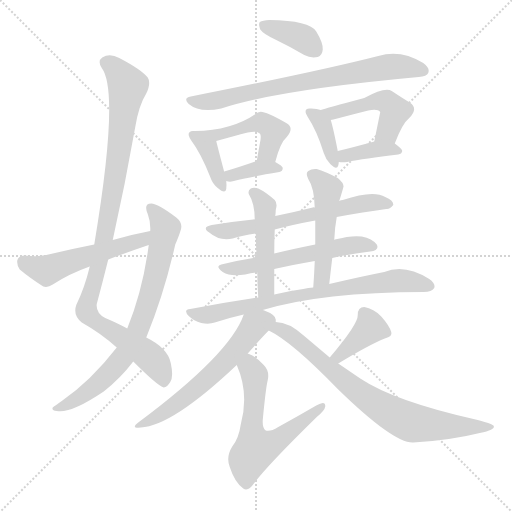
t = 0.00 s
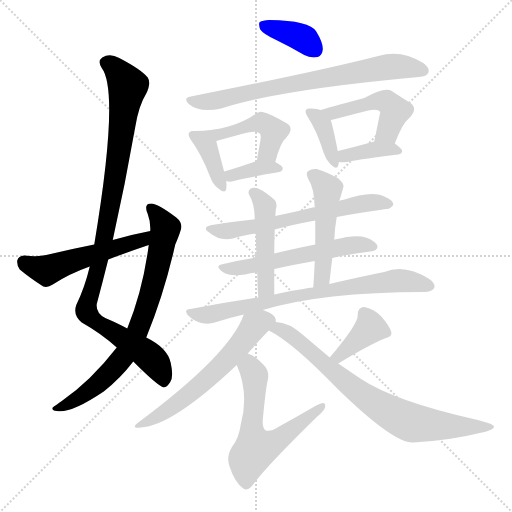
t = 2.79 s
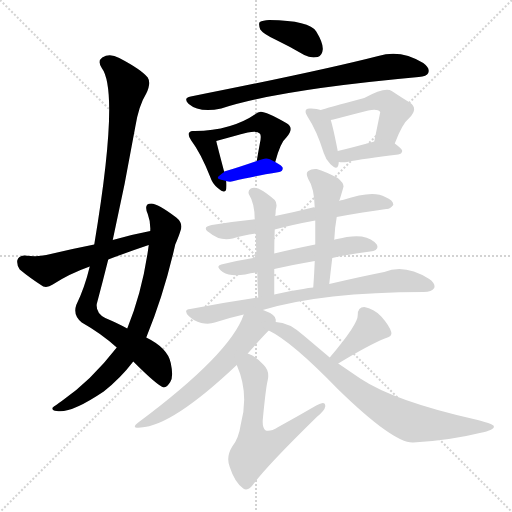
t = 5.57 s
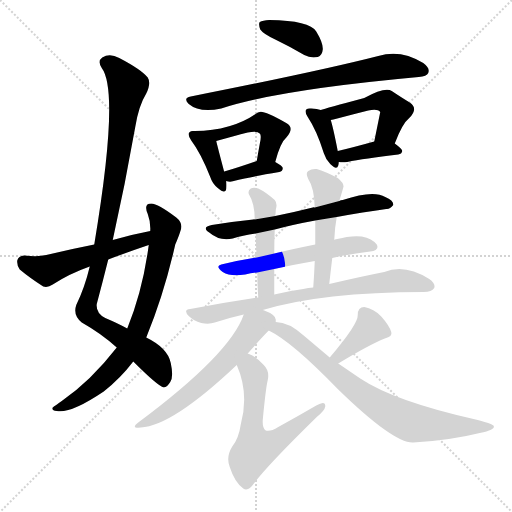
t = 8.36 s
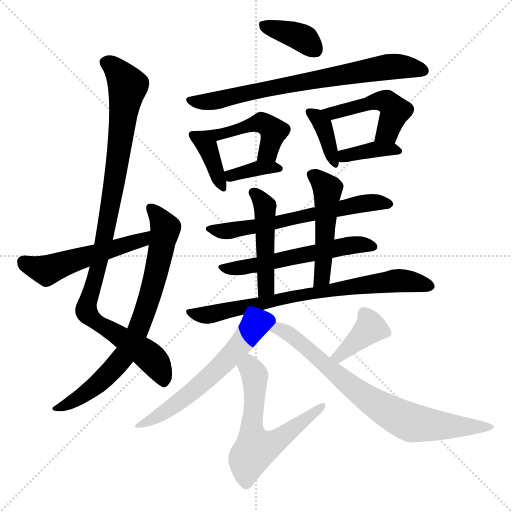
t = 11.14 s
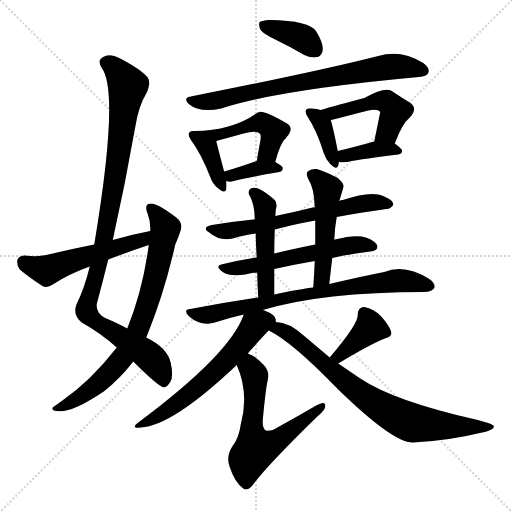
t = 13.93 s

The animated SVG that drew these frames (rendered in a browser with its animation timeline set to each time). Animation: 20 CSS @keyframes rules; one cycle of 13.93 s.

<svg version="1.1" viewBox="0 0 1024 1024" xmlns="http://www.w3.org/2000/svg">
  <g stroke="lightgray" stroke-dasharray="1,1" stroke-width="1" transform="scale(4, 4)">
    <line x1="0" y1="0" x2="256" y2="256"></line>
    <line x1="256" y1="0" x2="0" y2="256"></line>
    <line x1="128" y1="0" x2="128" y2="256"></line>
    <line x1="0" y1="128" x2="256" y2="128"></line>
  </g>
<g transform="scale(1, -1) translate(0, -900)">
   <style type="text/css">
    @keyframes keyframes0 {
      from {
       stroke: blue;
       stroke-dashoffset: 996;
       stroke-width: 128;
       }
       76% {
       animation-timing-function: step-end;
       stroke: blue;
       stroke-dashoffset: 0;
       stroke-width: 128;
       }
       to {
       stroke: black;
       stroke-width: 1024;
       }
       }
       #make-me-a-hanzi-animation-0 {
         animation: keyframes0 1.060547s both;
         animation-delay: 0.000000s;
         animation-timing-function: linear;
       }
    @keyframes keyframes1 {
      from {
       stroke: blue;
       stroke-dashoffset: 748;
       stroke-width: 128;
       }
       71% {
       animation-timing-function: step-end;
       stroke: blue;
       stroke-dashoffset: 0;
       stroke-width: 128;
       }
       to {
       stroke: black;
       stroke-width: 1024;
       }
       }
       #make-me-a-hanzi-animation-1 {
         animation: keyframes1 0.858724s both;
         animation-delay: 1.060547s;
         animation-timing-function: linear;
       }
    @keyframes keyframes2 {
      from {
       stroke: blue;
       stroke-dashoffset: 519;
       stroke-width: 128;
       }
       63% {
       animation-timing-function: step-end;
       stroke: blue;
       stroke-dashoffset: 0;
       stroke-width: 128;
       }
       to {
       stroke: black;
       stroke-width: 1024;
       }
       }
       #make-me-a-hanzi-animation-2 {
         animation: keyframes2 0.672363s both;
         animation-delay: 1.919271s;
         animation-timing-function: linear;
       }
    @keyframes keyframes3 {
      from {
       stroke: blue;
       stroke-dashoffset: 374;
       stroke-width: 128;
       }
       55% {
       animation-timing-function: step-end;
       stroke: blue;
       stroke-dashoffset: 0;
       stroke-width: 128;
       }
       to {
       stroke: black;
       stroke-width: 1024;
       }
       }
       #make-me-a-hanzi-animation-3 {
         animation: keyframes3 0.554362s both;
         animation-delay: 2.591634s;
         animation-timing-function: linear;
       }
    @keyframes keyframes4 {
      from {
       stroke: blue;
       stroke-dashoffset: 723;
       stroke-width: 128;
       }
       70% {
       animation-timing-function: step-end;
       stroke: blue;
       stroke-dashoffset: 0;
       stroke-width: 128;
       }
       to {
       stroke: black;
       stroke-width: 1024;
       }
       }
       #make-me-a-hanzi-animation-4 {
         animation: keyframes4 0.838379s both;
         animation-delay: 3.145996s;
         animation-timing-function: linear;
       }
    @keyframes keyframes5 {
      from {
       stroke: blue;
       stroke-dashoffset: 380;
       stroke-width: 128;
       }
       55% {
       animation-timing-function: step-end;
       stroke: blue;
       stroke-dashoffset: 0;
       stroke-width: 128;
       }
       to {
       stroke: black;
       stroke-width: 1024;
       }
       }
       #make-me-a-hanzi-animation-5 {
         animation: keyframes5 0.559245s both;
         animation-delay: 3.984375s;
         animation-timing-function: linear;
       }
    @keyframes keyframes6 {
      from {
       stroke: blue;
       stroke-dashoffset: 464;
       stroke-width: 128;
       }
       60% {
       animation-timing-function: step-end;
       stroke: blue;
       stroke-dashoffset: 0;
       stroke-width: 128;
       }
       to {
       stroke: black;
       stroke-width: 1024;
       }
       }
       #make-me-a-hanzi-animation-6 {
         animation: keyframes6 0.627604s both;
         animation-delay: 4.543620s;
         animation-timing-function: linear;
       }
    @keyframes keyframes7 {
      from {
       stroke: blue;
       stroke-dashoffset: 366;
       stroke-width: 128;
       }
       54% {
       animation-timing-function: step-end;
       stroke: blue;
       stroke-dashoffset: 0;
       stroke-width: 128;
       }
       to {
       stroke: black;
       stroke-width: 1024;
       }
       }
       #make-me-a-hanzi-animation-7 {
         animation: keyframes7 0.547852s both;
         animation-delay: 5.171224s;
         animation-timing-function: linear;
       }
    @keyframes keyframes8 {
      from {
       stroke: blue;
       stroke-dashoffset: 372;
       stroke-width: 128;
       }
       55% {
       animation-timing-function: step-end;
       stroke: blue;
       stroke-dashoffset: 0;
       stroke-width: 128;
       }
       to {
       stroke: black;
       stroke-width: 1024;
       }
       }
       #make-me-a-hanzi-animation-8 {
         animation: keyframes8 0.552734s both;
         animation-delay: 5.719076s;
         animation-timing-function: linear;
       }
    @keyframes keyframes9 {
      from {
       stroke: blue;
       stroke-dashoffset: 474;
       stroke-width: 128;
       }
       61% {
       animation-timing-function: step-end;
       stroke: blue;
       stroke-dashoffset: 0;
       stroke-width: 128;
       }
       to {
       stroke: black;
       stroke-width: 1024;
       }
       }
       #make-me-a-hanzi-animation-9 {
         animation: keyframes9 0.635742s both;
         animation-delay: 6.271810s;
         animation-timing-function: linear;
       }
    @keyframes keyframes10 {
      from {
       stroke: blue;
       stroke-dashoffset: 375;
       stroke-width: 128;
       }
       55% {
       animation-timing-function: step-end;
       stroke: blue;
       stroke-dashoffset: 0;
       stroke-width: 128;
       }
       to {
       stroke: black;
       stroke-width: 1024;
       }
       }
       #make-me-a-hanzi-animation-10 {
         animation: keyframes10 0.555176s both;
         animation-delay: 6.907552s;
         animation-timing-function: linear;
       }
    @keyframes keyframes11 {
      from {
       stroke: blue;
       stroke-dashoffset: 611;
       stroke-width: 128;
       }
       67% {
       animation-timing-function: step-end;
       stroke: blue;
       stroke-dashoffset: 0;
       stroke-width: 128;
       }
       to {
       stroke: black;
       stroke-width: 1024;
       }
       }
       #make-me-a-hanzi-animation-11 {
         animation: keyframes11 0.747233s both;
         animation-delay: 7.462728s;
         animation-timing-function: linear;
       }
    @keyframes keyframes12 {
      from {
       stroke: blue;
       stroke-dashoffset: 554;
       stroke-width: 128;
       }
       64% {
       animation-timing-function: step-end;
       stroke: blue;
       stroke-dashoffset: 0;
       stroke-width: 128;
       }
       to {
       stroke: black;
       stroke-width: 1024;
       }
       }
       #make-me-a-hanzi-animation-12 {
         animation: keyframes12 0.700846s both;
         animation-delay: 8.209961s;
         animation-timing-function: linear;
       }
    @keyframes keyframes13 {
      from {
       stroke: blue;
       stroke-dashoffset: 468;
       stroke-width: 128;
       }
       60% {
       animation-timing-function: step-end;
       stroke: blue;
       stroke-dashoffset: 0;
       stroke-width: 128;
       }
       to {
       stroke: black;
       stroke-width: 1024;
       }
       }
       #make-me-a-hanzi-animation-13 {
         animation: keyframes13 0.630859s both;
         animation-delay: 8.910807s;
         animation-timing-function: linear;
       }
    @keyframes keyframes14 {
      from {
       stroke: blue;
       stroke-dashoffset: 493;
       stroke-width: 128;
       }
       62% {
       animation-timing-function: step-end;
       stroke: blue;
       stroke-dashoffset: 0;
       stroke-width: 128;
       }
       to {
       stroke: black;
       stroke-width: 1024;
       }
       }
       #make-me-a-hanzi-animation-14 {
         animation: keyframes14 0.651204s both;
         animation-delay: 9.541667s;
         animation-timing-function: linear;
       }
    @keyframes keyframes15 {
      from {
       stroke: blue;
       stroke-dashoffset: 733;
       stroke-width: 128;
       }
       70% {
       animation-timing-function: step-end;
       stroke: blue;
       stroke-dashoffset: 0;
       stroke-width: 128;
       }
       to {
       stroke: black;
       stroke-width: 1024;
       }
       }
       #make-me-a-hanzi-animation-15 {
         animation: keyframes15 0.846517s both;
         animation-delay: 10.192871s;
         animation-timing-function: linear;
       }
    @keyframes keyframes16 {
      from {
       stroke: blue;
       stroke-dashoffset: 590;
       stroke-width: 128;
       }
       66% {
       animation-timing-function: step-end;
       stroke: blue;
       stroke-dashoffset: 0;
       stroke-width: 128;
       }
       to {
       stroke: black;
       stroke-width: 1024;
       }
       }
       #make-me-a-hanzi-animation-16 {
         animation: keyframes16 0.730143s both;
         animation-delay: 11.039388s;
         animation-timing-function: linear;
       }
    @keyframes keyframes17 {
      from {
       stroke: blue;
       stroke-dashoffset: 596;
       stroke-width: 128;
       }
       66% {
       animation-timing-function: step-end;
       stroke: blue;
       stroke-dashoffset: 0;
       stroke-width: 128;
       }
       to {
       stroke: black;
       stroke-width: 1024;
       }
       }
       #make-me-a-hanzi-animation-17 {
         animation: keyframes17 0.735026s both;
         animation-delay: 11.769531s;
         animation-timing-function: linear;
       }
    @keyframes keyframes18 {
      from {
       stroke: blue;
       stroke-dashoffset: 379;
       stroke-width: 128;
       }
       55% {
       animation-timing-function: step-end;
       stroke: blue;
       stroke-dashoffset: 0;
       stroke-width: 128;
       }
       to {
       stroke: black;
       stroke-width: 1024;
       }
       }
       #make-me-a-hanzi-animation-18 {
         animation: keyframes18 0.558431s both;
         animation-delay: 12.504557s;
         animation-timing-function: linear;
       }
    @keyframes keyframes19 {
      from {
       stroke: blue;
       stroke-dashoffset: 757;
       stroke-width: 128;
       }
       71% {
       animation-timing-function: step-end;
       stroke: blue;
       stroke-dashoffset: 0;
       stroke-width: 128;
       }
       to {
       stroke: black;
       stroke-width: 1024;
       }
       }
       #make-me-a-hanzi-animation-19 {
         animation: keyframes19 0.866048s both;
         animation-delay: 13.062988s;
         animation-timing-function: linear;
       }
</style>
<path d="M 225.5 420.0 Q 250.5 532.0 270.5 646.0 Q 277.5 689.0 292.5 713.0 Q 302.5 734.0 295.5 745.0 Q 282.5 761.0 238.5 784.0 Q 219.5 794.0 204.5 785.0 Q 194.5 778.0 203.5 764.0 Q 239.5 716.0 188.5 411.0 L 179.5 367.0 Q 169.5 325.0 152.5 290.0 Q 145.5 269.0 163.5 255.0 Q 202.5 233.0 233.5 205.0 L 266.5 177.0 Q 315.5 128.0 327.5 125.0 Q 334.5 126.0 340.5 136.0 Q 347.5 146.0 341.5 174.0 Q 335.5 204.0 292.5 225.0 L 254.5 243.0 Q 236.5 253.0 210.5 264.0 Q 191.5 274.0 193.5 292.0 Q 205.5 337.0 216.5 381.0 L 225.5 420.0 Z" fill="lightgray"></path> 
<path d="M 233.5 205.0 Q 181.5 138.0 123.5 98.0 Q 110.5 89.0 105.5 85.0 Q 102.5 79.0 113.5 78.0 Q 140.5 72.0 207.5 117.0 Q 241.5 144.0 266.5 177.0 L 292.5 225.0 Q 328.5 313.0 350.5 411.0 Q 357.5 427.0 360.5 437.0 Q 367.5 453.0 352.5 465.0 Q 315.5 493.0 302.5 493.0 Q 286.5 493.0 295.5 472.0 Q 301.5 456.0 300.5 438.0 L 297.5 410.0 Q 285.5 319.0 254.5 243.0 L 233.5 205.0 Z" fill="lightgray"></path> 
<path d="M 300.5 438.0 Q 263.5 431.0 225.5 420.0 L 188.5 411.0 Q 142.5 402.0 92.5 390.0 Q 76.5 386.0 48.5 389.0 Q 36.5 388.0 34.5 379.0 Q 33.5 369.0 39.5 361.0 Q 58.5 345.0 86.5 327.0 Q 95.5 324.0 105.5 331.0 Q 139.5 353.0 179.5 367.0 L 216.5 381.0 Q 255.5 396.0 297.5 410.0 C 325.5 420.0 329.5 444.0 300.5 438.0 Z" fill="lightgray"></path> 
<path d="M 552.5 820.0 Q 579.5 807.0 608.5 790.0 Q 621.5 783.0 635.5 786.0 Q 644.5 789.0 645.5 801.0 Q 646.5 814.0 632.5 837.0 Q 619.5 859.0 538.5 860.0 Q 525.5 859.0 519.5 856.0 Q 516.5 852.0 520.5 841.0 Q 526.5 832.0 552.5 820.0 Z" fill="lightgray"></path> 
<path d="M 381.5 707.0 Q 365.5 704.0 377.5 692.0 Q 398.5 674.0 442.5 683.0 Q 553.5 720.0 837.5 746.0 Q 853.5 747.0 856.5 754.0 Q 860.5 764.0 846.5 774.0 Q 801.5 802.0 756.5 788.0 Q 639.5 758.0 381.5 707.0 Z" fill="lightgray"></path> 
<path d="M 389.5 638.0 Q 380.5 639.0 378.5 635.0 Q 374.5 631.0 382.5 619.0 Q 401.5 594.0 420.5 546.0 Q 424.5 533.0 435.5 524.0 Q 450.5 511.0 452.5 522.0 Q 453.5 529.0 452.5 538.0 L 448.5 556.0 Q 435.5 605.0 432.5 618.0 C 428.5 637.0 419.5 637.0 389.5 638.0 Z" fill="lightgray"></path> 
<path d="M 550.5 576.0 Q 560.5 615.0 573.5 626.0 Q 589.5 645.0 572.5 654.0 Q 527.5 679.0 519.5 676.0 Q 515.5 676.0 512.5 673.0 Q 463.5 639.0 389.5 638.0 C 359.5 637.0 403.5 610.0 432.5 618.0 Q 468.5 628.0 495.5 635.0 Q 514.5 639.0 519.5 633.0 Q 523.5 630.0 519.5 612.0 Q 516.5 596.0 513.5 578.0 C 508.5 548.0 542.5 547.0 550.5 576.0 Z" fill="lightgray"></path> 
<path d="M 452.5 538.0 Q 453.5 538.0 456.5 537.0 Q 463.5 536.0 471.5 539.0 Q 499.5 546.0 558.5 556.0 Q 565.5 557.0 565.5 564.0 Q 565.5 568.0 550.5 576.0 C 533.5 585.0 533.5 585.0 513.5 578.0 Q 476.5 565.0 448.5 557.0 Q 447.5 557.0 448.5 556.0 C 430.5 543.0 430.5 543.0 452.5 538.0 Z" fill="lightgray"></path> 
<path d="M 641.5 680.0 Q 634.5 683.0 622.5 683.0 Q 615.5 684.0 612.5 681.0 Q 608.5 677.0 615.5 666.0 Q 633.5 639.0 647.5 594.0 Q 651.5 581.0 660.5 572.0 Q 673.5 559.0 676.5 569.0 Q 677.5 573.0 677.5 576.0 L 675.5 598.0 Q 666.5 644.0 661.5 660.0 C 657.5 675.0 657.5 675.0 641.5 680.0 Z" fill="lightgray"></path> 
<path d="M 789.5 613.0 Q 804.5 653.0 818.5 664.0 Q 837.5 683.0 819.5 695.0 Q 804.5 704.0 783.5 718.0 Q 770.5 727.0 728.5 704.0 Q 650.5 683.0 641.5 680.0 C 612.5 671.0 632.5 653.0 661.5 660.0 Q 665.5 661.0 674.5 663.0 Q 708.5 672.0 736.5 679.0 Q 755.5 683.0 760.5 676.0 L 748.5 617.0 C 742.5 588.0 778.5 585.0 789.5 613.0 Z" fill="lightgray"></path> 
<path d="M 677.5 576.0 Q 684.5 575.0 694.5 576.0 Q 727.5 583.0 796.5 591.0 Q 803.5 592.0 804.5 598.0 Q 804.5 602.0 789.5 613.0 C 774.5 624.0 774.5 624.0 748.5 617.0 Q 705.5 605.0 675.5 598.0 C 646.5 591.0 647.5 579.0 677.5 576.0 Z" fill="lightgray"></path> 
<path d="M 673.5 466.0 Q 727.5 476.0 772.5 482.0 Q 779.5 481.0 786.5 490.0 Q 787.5 499.0 770.5 506.0 Q 746.5 521.0 685.5 500.0 Q 681.5 500.0 678.5 498.0 L 629.5 485.0 Q 626.5 486.0 625.5 485.0 Q 585.5 475.0 550.5 468.0 L 509.5 461.0 Q 508.5 462.0 506.5 461.0 Q 466.5 457.0 423.5 450.0 Q 402.5 446.0 418.5 435.0 Q 439.5 417.0 465.5 423.0 Q 484.5 429.0 511.5 433.0 L 549.5 441.0 Q 586.5 451.0 630.5 459.0 L 673.5 466.0 Z" fill="lightgray"></path> 
<path d="M 664.5 384.0 Q 703.5 393.0 740.5 397.0 Q 759.5 400.0 753.5 411.0 Q 744.5 423.0 723.5 427.0 Q 704.5 430.0 669.5 421.0 Q 668.5 421.0 668.5 420.0 L 630.5 411.0 Q 585.5 402.0 548.5 393.0 L 513.5 385.0 Q 476.5 379.0 442.5 371.0 Q 429.5 368.0 445.5 356.0 Q 460.5 346.0 490.5 351.0 Q 502.5 354.0 514.5 355.0 L 548.5 362.0 Q 588.5 371.0 629.5 378.0 L 664.5 384.0 Z" fill="lightgray"></path> 
<path d="M 550.5 468.0 Q 551.5 475.0 551.5 480.0 Q 555.5 493.0 549.5 500.0 Q 531.5 516.0 516.5 523.0 Q 507.5 526.0 501.5 523.0 Q 495.5 519.0 497.5 512.0 Q 509.5 493.0 509.5 461.0 L 511.5 433.0 Q 511.5 414.0 513.5 385.0 L 514.5 355.0 Q 514.5 333.0 516.5 305.0 C 518.5 275.0 548.5 281.0 548.5 311.0 Q 548.5 338.0 548.5 362.0 L 548.5 393.0 Q 548.5 418.0 549.5 441.0 L 550.5 468.0 Z" fill="lightgray"></path> 
<path d="M 658.5 332.0 Q 661.5 359.0 664.5 384.0 L 668.5 420.0 Q 669.5 445.0 673.5 466.0 L 678.5 498.0 Q 684.5 517.0 686.5 525.0 Q 689.5 532.0 675.5 544.0 Q 650.5 557.0 633.5 562.0 Q 623.5 563.0 616.5 558.0 Q 610.5 554.0 616.5 542.0 Q 628.5 524.0 629.5 485.0 L 630.5 459.0 Q 630.5 437.0 630.5 411.0 L 629.5 378.0 Q 628.5 353.0 626.5 325.0 C 624.5 295.0 655.5 302.0 658.5 332.0 Z" fill="lightgray"></path> 
<path d="M 525.5 280.0 Q 645.5 316.0 847.5 316.0 Q 863.5 316.0 868.5 324.0 Q 871.5 333.0 858.5 342.0 Q 809.5 373.0 768.5 356.0 Q 722.5 347.0 658.5 332.0 L 626.5 325.0 Q 616.5 325.0 606.5 322.0 Q 576.5 318.0 548.5 311.0 L 516.5 305.0 Q 449.5 295.0 380.5 282.0 Q 365.5 281.0 377.5 268.0 Q 387.5 258.0 402.5 254.0 Q 418.5 251.0 429.5 255.0 Q 456.5 264.0 487.5 271.0 L 525.5 280.0 Z" fill="lightgray"></path> 
<path d="M 551.5 256.0 Q 551.5 259.0 551.5 261.0 Q 550.5 271.0 528.5 279.0 Q 527.5 280.0 525.5 280.0 C 497.5 291.0 495.5 292.0 487.5 271.0 Q 460.5 192.0 276.5 55.0 Q 260.5 43.0 281.5 45.0 Q 344.5 48.0 473.5 170.0 L 495.5 193.0 Q 522.5 224.0 537.5 239.0 C 551.5 254.0 551.5 254.0 551.5 256.0 Z" fill="lightgray"></path> 
<path d="M 473.5 170.0 Q 498.5 113.0 481.5 51.0 Q 477.5 23.0 464.5 7.0 Q 451.5 -14.0 459.5 -34.0 Q 469.5 -65.0 486.5 -77.0 Q 496.5 -84.0 508.5 -66.0 Q 536.5 -29.0 633.5 66.0 Q 649.5 79.0 650.5 87.0 Q 651.5 100.0 632.5 89.0 Q 596.5 68.0 556.5 46.0 Q 540.5 36.0 531.5 39.0 Q 524.5 43.0 525.5 60.0 Q 531.5 124.0 535.5 140.0 Q 539.5 158.0 527.5 170.0 Q 511.5 188.0 495.5 193.0 C 468.5 206.0 462.5 198.0 473.5 170.0 Z" fill="lightgray"></path> 
<path d="M 676.5 173.0 Q 737.5 210.0 769.5 223.0 Q 785.5 227.0 782.5 236.0 Q 778.5 249.0 762.5 267.0 Q 747.5 283.0 728.5 286.0 Q 715.5 286.0 715.5 270.0 Q 716.5 252.0 659.5 185.0 C 640.5 162.0 650.5 157.0 676.5 173.0 Z" fill="lightgray"></path> 
<path d="M 659.5 185.0 Q 634.5 206.0 608.5 228.0 Q 577.5 256.0 551.5 256.0 C 521.5 261.0 511.5 253.0 537.5 239.0 Q 583.5 217.0 676.5 121.0 Q 787.5 13.0 826.5 15.0 Q 899.5 19.0 959.5 34.0 Q 990.5 40.0 987.5 48.0 Q 986.5 52.0 955.5 60.0 Q 789.5 97.0 720.5 143.0 L 676.5 173.0 L 659.5 185.0 Z" fill="lightgray"></path> 
      <clipPath id="make-me-a-hanzi-clip-0">
      <path d="M 225.5 420.0 Q 250.5 532.0 270.5 646.0 Q 277.5 689.0 292.5 713.0 Q 302.5 734.0 295.5 745.0 Q 282.5 761.0 238.5 784.0 Q 219.5 794.0 204.5 785.0 Q 194.5 778.0 203.5 764.0 Q 239.5 716.0 188.5 411.0 L 179.5 367.0 Q 169.5 325.0 152.5 290.0 Q 145.5 269.0 163.5 255.0 Q 202.5 233.0 233.5 205.0 L 266.5 177.0 Q 315.5 128.0 327.5 125.0 Q 334.5 126.0 340.5 136.0 Q 347.5 146.0 341.5 174.0 Q 335.5 204.0 292.5 225.0 L 254.5 243.0 Q 236.5 253.0 210.5 264.0 Q 191.5 274.0 193.5 292.0 Q 205.5 337.0 216.5 381.0 L 225.5 420.0 Z" fill="lightgray"></path>
      </clipPath>
      <path clip-path="url(#make-me-a-hanzi-clip-0)" d="M 212.5 774.0 L 235.5 758.0 L 255.5 727.0 L 216.5 461.0 L 172.5 280.0 L 190.5 257.0 L 297.5 188.0 L 318.5 162.0 L 327.5 133.0 " fill="none" id="make-me-a-hanzi-animation-0" stroke-dasharray="868 1736" stroke-linecap="round"></path>

      <clipPath id="make-me-a-hanzi-clip-1">
      <path d="M 233.5 205.0 Q 181.5 138.0 123.5 98.0 Q 110.5 89.0 105.5 85.0 Q 102.5 79.0 113.5 78.0 Q 140.5 72.0 207.5 117.0 Q 241.5 144.0 266.5 177.0 L 292.5 225.0 Q 328.5 313.0 350.5 411.0 Q 357.5 427.0 360.5 437.0 Q 367.5 453.0 352.5 465.0 Q 315.5 493.0 302.5 493.0 Q 286.5 493.0 295.5 472.0 Q 301.5 456.0 300.5 438.0 L 297.5 410.0 Q 285.5 319.0 254.5 243.0 L 233.5 205.0 Z" fill="lightgray"></path>
      </clipPath>
      <path clip-path="url(#make-me-a-hanzi-clip-1)" d="M 302.5 481.0 L 318.5 466.0 L 330.5 441.0 L 304.5 322.0 L 276.5 239.0 L 251.5 193.0 L 210.5 146.0 L 158.5 104.0 L 111.5 84.0 " fill="none" id="make-me-a-hanzi-animation-1" stroke-dasharray="620 1240" stroke-linecap="round"></path>

      <clipPath id="make-me-a-hanzi-clip-2">
      <path d="M 300.5 438.0 Q 263.5 431.0 225.5 420.0 L 188.5 411.0 Q 142.5 402.0 92.5 390.0 Q 76.5 386.0 48.5 389.0 Q 36.5 388.0 34.5 379.0 Q 33.5 369.0 39.5 361.0 Q 58.5 345.0 86.5 327.0 Q 95.5 324.0 105.5 331.0 Q 139.5 353.0 179.5 367.0 L 216.5 381.0 Q 255.5 396.0 297.5 410.0 C 325.5 420.0 329.5 444.0 300.5 438.0 Z" fill="lightgray"></path>
      </clipPath>
      <path clip-path="url(#make-me-a-hanzi-clip-2)" d="M 47.5 376.0 L 91.5 360.0 L 272.5 416.0 L 294.5 432.0 " fill="none" id="make-me-a-hanzi-animation-2" stroke-dasharray="391 782" stroke-linecap="round"></path>

      <clipPath id="make-me-a-hanzi-clip-3">
      <path d="M 552.5 820.0 Q 579.5 807.0 608.5 790.0 Q 621.5 783.0 635.5 786.0 Q 644.5 789.0 645.5 801.0 Q 646.5 814.0 632.5 837.0 Q 619.5 859.0 538.5 860.0 Q 525.5 859.0 519.5 856.0 Q 516.5 852.0 520.5 841.0 Q 526.5 832.0 552.5 820.0 Z" fill="lightgray"></path>
      </clipPath>
      <path clip-path="url(#make-me-a-hanzi-clip-3)" d="M 526.5 849.0 L 609.5 822.0 L 630.5 800.0 " fill="none" id="make-me-a-hanzi-animation-3" stroke-dasharray="246 492" stroke-linecap="round"></path>

      <clipPath id="make-me-a-hanzi-clip-4">
      <path d="M 381.5 707.0 Q 365.5 704.0 377.5 692.0 Q 398.5 674.0 442.5 683.0 Q 553.5 720.0 837.5 746.0 Q 853.5 747.0 856.5 754.0 Q 860.5 764.0 846.5 774.0 Q 801.5 802.0 756.5 788.0 Q 639.5 758.0 381.5 707.0 Z" fill="lightgray"></path>
      </clipPath>
      <path clip-path="url(#make-me-a-hanzi-clip-4)" d="M 387.5 697.0 L 431.5 698.0 L 531.5 723.0 L 769.5 766.0 L 816.5 766.0 L 846.5 759.0 " fill="none" id="make-me-a-hanzi-animation-4" stroke-dasharray="595 1190" stroke-linecap="round"></path>

      <clipPath id="make-me-a-hanzi-clip-5">
      <path d="M 389.5 638.0 Q 380.5 639.0 378.5 635.0 Q 374.5 631.0 382.5 619.0 Q 401.5 594.0 420.5 546.0 Q 424.5 533.0 435.5 524.0 Q 450.5 511.0 452.5 522.0 Q 453.5 529.0 452.5 538.0 L 448.5 556.0 Q 435.5 605.0 432.5 618.0 C 428.5 637.0 419.5 637.0 389.5 638.0 Z" fill="lightgray"></path>
      </clipPath>
      <path clip-path="url(#make-me-a-hanzi-clip-5)" d="M 385.5 631.0 L 416.5 602.0 L 444.5 525.0 " fill="none" id="make-me-a-hanzi-animation-5" stroke-dasharray="252 504" stroke-linecap="round"></path>

      <clipPath id="make-me-a-hanzi-clip-6">
      <path d="M 550.5 576.0 Q 560.5 615.0 573.5 626.0 Q 589.5 645.0 572.5 654.0 Q 527.5 679.0 519.5 676.0 Q 515.5 676.0 512.5 673.0 Q 463.5 639.0 389.5 638.0 C 359.5 637.0 403.5 610.0 432.5 618.0 Q 468.5 628.0 495.5 635.0 Q 514.5 639.0 519.5 633.0 Q 523.5 630.0 519.5 612.0 Q 516.5 596.0 513.5 578.0 C 508.5 548.0 542.5 547.0 550.5 576.0 Z" fill="lightgray"></path>
      </clipPath>
      <path clip-path="url(#make-me-a-hanzi-clip-6)" d="M 412.5 632.0 L 429.5 629.0 L 515.5 655.0 L 535.5 649.0 L 546.5 637.0 L 544.5 624.0 L 536.5 596.0 L 519.5 583.0 " fill="none" id="make-me-a-hanzi-animation-6" stroke-dasharray="336 672" stroke-linecap="round"></path>

      <clipPath id="make-me-a-hanzi-clip-7">
      <path d="M 452.5 538.0 Q 453.5 538.0 456.5 537.0 Q 463.5 536.0 471.5 539.0 Q 499.5 546.0 558.5 556.0 Q 565.5 557.0 565.5 564.0 Q 565.5 568.0 550.5 576.0 C 533.5 585.0 533.5 585.0 513.5 578.0 Q 476.5 565.0 448.5 557.0 Q 447.5 557.0 448.5 556.0 C 430.5 543.0 430.5 543.0 452.5 538.0 Z" fill="lightgray"></path>
      </clipPath>
      <path clip-path="url(#make-me-a-hanzi-clip-7)" d="M 454.5 557.0 L 462.5 548.0 L 518.5 564.0 L 558.5 563.0 " fill="none" id="make-me-a-hanzi-animation-7" stroke-dasharray="238 476" stroke-linecap="round"></path>

      <clipPath id="make-me-a-hanzi-clip-8">
      <path d="M 641.5 680.0 Q 634.5 683.0 622.5 683.0 Q 615.5 684.0 612.5 681.0 Q 608.5 677.0 615.5 666.0 Q 633.5 639.0 647.5 594.0 Q 651.5 581.0 660.5 572.0 Q 673.5 559.0 676.5 569.0 Q 677.5 573.0 677.5 576.0 L 675.5 598.0 Q 666.5 644.0 661.5 660.0 C 657.5 675.0 657.5 675.0 641.5 680.0 Z" fill="lightgray"></path>
      </clipPath>
      <path clip-path="url(#make-me-a-hanzi-clip-8)" d="M 619.5 675.0 L 645.5 650.0 L 668.5 573.0 " fill="none" id="make-me-a-hanzi-animation-8" stroke-dasharray="244 488" stroke-linecap="round"></path>

      <clipPath id="make-me-a-hanzi-clip-9">
      <path d="M 789.5 613.0 Q 804.5 653.0 818.5 664.0 Q 837.5 683.0 819.5 695.0 Q 804.5 704.0 783.5 718.0 Q 770.5 727.0 728.5 704.0 Q 650.5 683.0 641.5 680.0 C 612.5 671.0 632.5 653.0 661.5 660.0 Q 665.5 661.0 674.5 663.0 Q 708.5 672.0 736.5 679.0 Q 755.5 683.0 760.5 676.0 L 748.5 617.0 C 742.5 588.0 778.5 585.0 789.5 613.0 Z" fill="lightgray"></path>
      </clipPath>
      <path clip-path="url(#make-me-a-hanzi-clip-9)" d="M 652.5 677.0 L 665.5 674.0 L 719.5 691.0 L 772.5 697.0 L 790.5 678.0 L 775.5 637.0 L 755.5 623.0 " fill="none" id="make-me-a-hanzi-animation-9" stroke-dasharray="346 692" stroke-linecap="round"></path>

      <clipPath id="make-me-a-hanzi-clip-10">
      <path d="M 677.5 576.0 Q 684.5 575.0 694.5 576.0 Q 727.5 583.0 796.5 591.0 Q 803.5 592.0 804.5 598.0 Q 804.5 602.0 789.5 613.0 C 774.5 624.0 774.5 624.0 748.5 617.0 Q 705.5 605.0 675.5 598.0 C 646.5 591.0 647.5 579.0 677.5 576.0 Z" fill="lightgray"></path>
      </clipPath>
      <path clip-path="url(#make-me-a-hanzi-clip-10)" d="M 681.5 582.0 L 743.5 601.0 L 797.5 598.0 " fill="none" id="make-me-a-hanzi-animation-10" stroke-dasharray="247 494" stroke-linecap="round"></path>

      <clipPath id="make-me-a-hanzi-clip-11">
      <path d="M 673.5 466.0 Q 727.5 476.0 772.5 482.0 Q 779.5 481.0 786.5 490.0 Q 787.5 499.0 770.5 506.0 Q 746.5 521.0 685.5 500.0 Q 681.5 500.0 678.5 498.0 L 629.5 485.0 Q 626.5 486.0 625.5 485.0 Q 585.5 475.0 550.5 468.0 L 509.5 461.0 Q 508.5 462.0 506.5 461.0 Q 466.5 457.0 423.5 450.0 Q 402.5 446.0 418.5 435.0 Q 439.5 417.0 465.5 423.0 Q 484.5 429.0 511.5 433.0 L 549.5 441.0 Q 586.5 451.0 630.5 459.0 L 673.5 466.0 Z" fill="lightgray"></path>
      </clipPath>
      <path clip-path="url(#make-me-a-hanzi-clip-11)" d="M 429.5 440.0 L 457.5 438.0 L 515.5 447.0 L 743.5 496.0 L 778.5 492.0 " fill="none" id="make-me-a-hanzi-animation-11" stroke-dasharray="483 966" stroke-linecap="round"></path>

      <clipPath id="make-me-a-hanzi-clip-12">
      <path d="M 664.5 384.0 Q 703.5 393.0 740.5 397.0 Q 759.5 400.0 753.5 411.0 Q 744.5 423.0 723.5 427.0 Q 704.5 430.0 669.5 421.0 Q 668.5 421.0 668.5 420.0 L 630.5 411.0 Q 585.5 402.0 548.5 393.0 L 513.5 385.0 Q 476.5 379.0 442.5 371.0 Q 429.5 368.0 445.5 356.0 Q 460.5 346.0 490.5 351.0 Q 502.5 354.0 514.5 355.0 L 548.5 362.0 Q 588.5 371.0 629.5 378.0 L 664.5 384.0 Z" fill="lightgray"></path>
      </clipPath>
      <path clip-path="url(#make-me-a-hanzi-clip-12)" d="M 451.5 365.0 L 517.5 370.0 L 707.5 411.0 L 744.5 407.0 " fill="none" id="make-me-a-hanzi-animation-12" stroke-dasharray="426 852" stroke-linecap="round"></path>

      <clipPath id="make-me-a-hanzi-clip-13">
      <path d="M 550.5 468.0 Q 551.5 475.0 551.5 480.0 Q 555.5 493.0 549.5 500.0 Q 531.5 516.0 516.5 523.0 Q 507.5 526.0 501.5 523.0 Q 495.5 519.0 497.5 512.0 Q 509.5 493.0 509.5 461.0 L 511.5 433.0 Q 511.5 414.0 513.5 385.0 L 514.5 355.0 Q 514.5 333.0 516.5 305.0 C 518.5 275.0 548.5 281.0 548.5 311.0 Q 548.5 338.0 548.5 362.0 L 548.5 393.0 Q 548.5 418.0 549.5 441.0 L 550.5 468.0 Z" fill="lightgray"></path>
      </clipPath>
      <path clip-path="url(#make-me-a-hanzi-clip-13)" d="M 509.5 514.0 L 529.5 487.0 L 530.5 476.0 L 532.5 331.0 L 520.5 312.0 " fill="none" id="make-me-a-hanzi-animation-13" stroke-dasharray="340 680" stroke-linecap="round"></path>

      <clipPath id="make-me-a-hanzi-clip-14">
      <path d="M 658.5 332.0 Q 661.5 359.0 664.5 384.0 L 668.5 420.0 Q 669.5 445.0 673.5 466.0 L 678.5 498.0 Q 684.5 517.0 686.5 525.0 Q 689.5 532.0 675.5 544.0 Q 650.5 557.0 633.5 562.0 Q 623.5 563.0 616.5 558.0 Q 610.5 554.0 616.5 542.0 Q 628.5 524.0 629.5 485.0 L 630.5 459.0 Q 630.5 437.0 630.5 411.0 L 629.5 378.0 Q 628.5 353.0 626.5 325.0 C 624.5 295.0 655.5 302.0 658.5 332.0 Z" fill="lightgray"></path>
      </clipPath>
      <path clip-path="url(#make-me-a-hanzi-clip-14)" d="M 624.5 550.0 L 655.5 523.0 L 645.5 354.0 L 630.5 332.0 " fill="none" id="make-me-a-hanzi-animation-14" stroke-dasharray="365 730" stroke-linecap="round"></path>

      <clipPath id="make-me-a-hanzi-clip-15">
      <path d="M 525.5 280.0 Q 645.5 316.0 847.5 316.0 Q 863.5 316.0 868.5 324.0 Q 871.5 333.0 858.5 342.0 Q 809.5 373.0 768.5 356.0 Q 722.5 347.0 658.5 332.0 L 626.5 325.0 Q 616.5 325.0 606.5 322.0 Q 576.5 318.0 548.5 311.0 L 516.5 305.0 Q 449.5 295.0 380.5 282.0 Q 365.5 281.0 377.5 268.0 Q 387.5 258.0 402.5 254.0 Q 418.5 251.0 429.5 255.0 Q 456.5 264.0 487.5 271.0 L 525.5 280.0 Z" fill="lightgray"></path>
      </clipPath>
      <path clip-path="url(#make-me-a-hanzi-clip-15)" d="M 389.5 273.0 L 420.5 271.0 L 600.5 311.0 L 792.5 339.0 L 859.5 328.0 " fill="none" id="make-me-a-hanzi-animation-15" stroke-dasharray="605 1210" stroke-linecap="round"></path>

      <clipPath id="make-me-a-hanzi-clip-16">
      <path d="M 551.5 256.0 Q 551.5 259.0 551.5 261.0 Q 550.5 271.0 528.5 279.0 Q 527.5 280.0 525.5 280.0 C 497.5 291.0 495.5 292.0 487.5 271.0 Q 460.5 192.0 276.5 55.0 Q 260.5 43.0 281.5 45.0 Q 344.5 48.0 473.5 170.0 L 495.5 193.0 Q 522.5 224.0 537.5 239.0 C 551.5 254.0 551.5 254.0 551.5 256.0 Z" fill="lightgray"></path>
      </clipPath>
      <path clip-path="url(#make-me-a-hanzi-clip-16)" d="M 539.5 259.0 L 529.5 260.0 L 506.5 247.0 L 463.5 190.0 L 391.5 122.0 L 340.5 83.0 L 285.5 53.0 " fill="none" id="make-me-a-hanzi-animation-16" stroke-dasharray="462 924" stroke-linecap="round"></path>

      <clipPath id="make-me-a-hanzi-clip-17">
      <path d="M 473.5 170.0 Q 498.5 113.0 481.5 51.0 Q 477.5 23.0 464.5 7.0 Q 451.5 -14.0 459.5 -34.0 Q 469.5 -65.0 486.5 -77.0 Q 496.5 -84.0 508.5 -66.0 Q 536.5 -29.0 633.5 66.0 Q 649.5 79.0 650.5 87.0 Q 651.5 100.0 632.5 89.0 Q 596.5 68.0 556.5 46.0 Q 540.5 36.0 531.5 39.0 Q 524.5 43.0 525.5 60.0 Q 531.5 124.0 535.5 140.0 Q 539.5 158.0 527.5 170.0 Q 511.5 188.0 495.5 193.0 C 468.5 206.0 462.5 198.0 473.5 170.0 Z" fill="lightgray"></path>
      </clipPath>
      <path clip-path="url(#make-me-a-hanzi-clip-17)" d="M 496.5 181.0 L 509.5 148.0 L 502.5 37.0 L 510.5 2.0 L 554.5 19.0 L 641.5 86.0 " fill="none" id="make-me-a-hanzi-animation-17" stroke-dasharray="468 936" stroke-linecap="round"></path>

      <clipPath id="make-me-a-hanzi-clip-18">
      <path d="M 676.5 173.0 Q 737.5 210.0 769.5 223.0 Q 785.5 227.0 782.5 236.0 Q 778.5 249.0 762.5 267.0 Q 747.5 283.0 728.5 286.0 Q 715.5 286.0 715.5 270.0 Q 716.5 252.0 659.5 185.0 C 640.5 162.0 650.5 157.0 676.5 173.0 Z" fill="lightgray"></path>
      </clipPath>
      <path clip-path="url(#make-me-a-hanzi-clip-18)" d="M 728.5 273.0 L 740.5 244.0 L 679.5 189.0 L 670.5 191.0 " fill="none" id="make-me-a-hanzi-animation-18" stroke-dasharray="251 502" stroke-linecap="round"></path>

      <clipPath id="make-me-a-hanzi-clip-19">
      <path d="M 659.5 185.0 Q 634.5 206.0 608.5 228.0 Q 577.5 256.0 551.5 256.0 C 521.5 261.0 511.5 253.0 537.5 239.0 Q 583.5 217.0 676.5 121.0 Q 787.5 13.0 826.5 15.0 Q 899.5 19.0 959.5 34.0 Q 990.5 40.0 987.5 48.0 Q 986.5 52.0 955.5 60.0 Q 789.5 97.0 720.5 143.0 L 676.5 173.0 L 659.5 185.0 Z" fill="lightgray"></path>
      </clipPath>
      <path clip-path="url(#make-me-a-hanzi-clip-19)" d="M 543.5 241.0 L 557.5 243.0 L 578.5 232.0 L 721.5 112.0 L 814.5 58.0 L 892.5 47.0 L 982.5 46.0 " fill="none" id="make-me-a-hanzi-animation-19" stroke-dasharray="629 1258" stroke-linecap="round"></path>

</g>
</svg>
